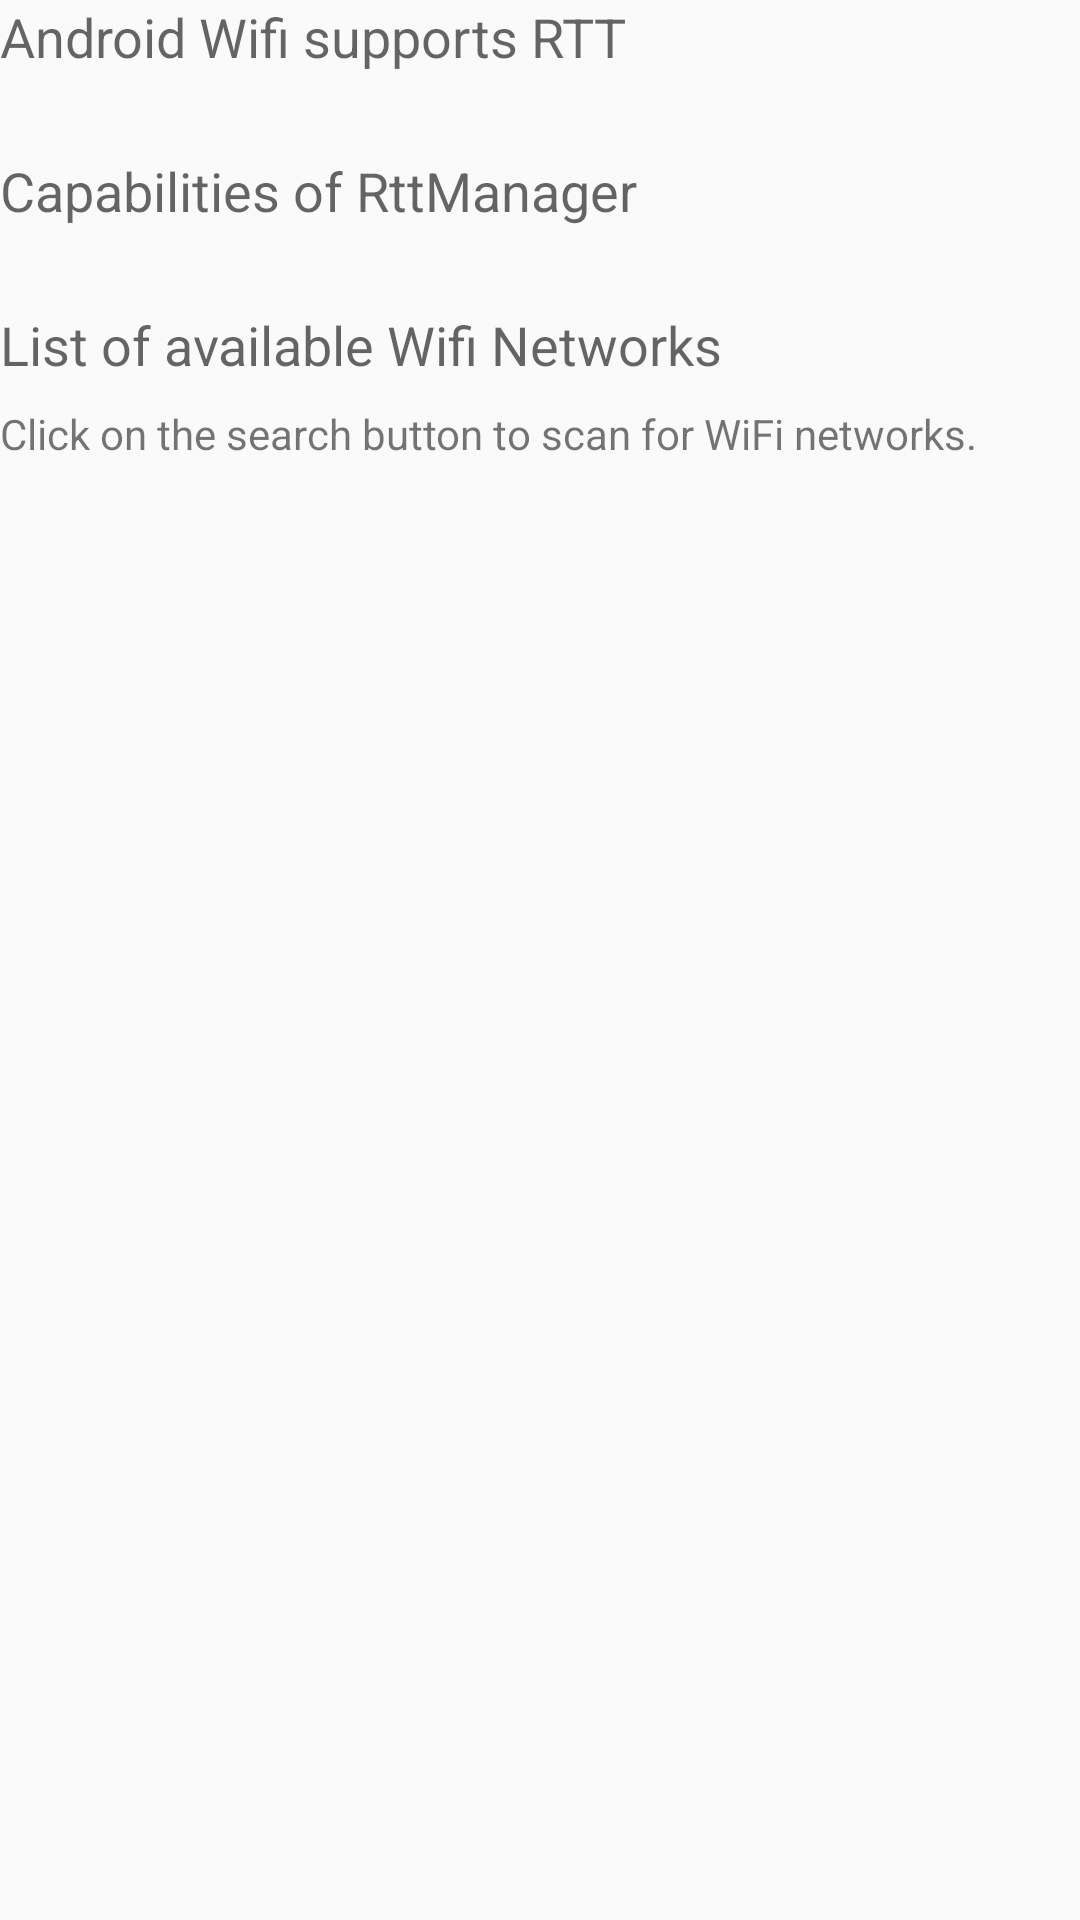

Here is an Android app screen rendered from its layout file. Give the layout XML and the strings, colors and styles it references.
<!-- AndroidManifest.xml: application theme AppTheme -->
<!-- res/layout/content_main.xml -->
<?xml version="1.0" encoding="utf-8"?>
<android.support.constraint.ConstraintLayout
    xmlns:android="http://schemas.android.com/apk/res/android"
    xmlns:app="http://schemas.android.com/apk/res-auto"
    xmlns:tools="http://schemas.android.com/tools"
    android:id="@+id/content_main"
    android:layout_width="match_parent"
    android:layout_height="match_parent"
    android:layout_marginBottom="@dimen/activity_vertical_margin"
    android:layout_marginEnd="@dimen/activity_horizontal_margin"
    android:layout_marginStart="@dimen/activity_horizontal_margin"
    android:layout_marginTop="@dimen/activity_vertical_margin"
    app:layout_behavior="@string/appbar_scrolling_view_behavior"
    tools:context="de.example.android.rttmanager.wifi.MainActivity"
    tools:showIn="@layout/activity_main">

    <TextView
        android:id="@+id/textView2"
        android:layout_width="wrap_content"
        android:layout_height="wrap_content"
        android:text="@string/android_wifi_supports_rtt"
        android:textAppearance="@style/TextAppearance.AppCompat.Medium"
        app:layout_constraintLeft_toLeftOf="parent"
        app:layout_constraintTop_toTopOf="parent"/>

    <TextView
        android:id="@+id/txtDeviceToAPSupported"
        android:layout_width="wrap_content"
        android:layout_height="wrap_content"
        app:layout_constraintLeft_toLeftOf="@+id/textView2"
        app:layout_constraintTop_toBottomOf="@+id/textView2"
        tools:text="True"/>

    <TextView
        android:id="@+id/textView3"
        android:layout_width="wrap_content"
        android:layout_height="wrap_content"
        android:layout_marginTop="8dp"
        android:text="@string/capabilities_of_rttmanager"
        android:textAppearance="@style/TextAppearance.AppCompat.Medium"
        app:layout_constraintLeft_toLeftOf="@+id/txtDeviceToAPSupported"
        app:layout_constraintTop_toBottomOf="@+id/txtDeviceToAPSupported"/>

    <TextView
        android:id="@+id/txtCapabilities"
        android:layout_width="wrap_content"
        android:layout_height="wrap_content"
        app:layout_constraintLeft_toLeftOf="@+id/textView3"
        app:layout_constraintTop_toBottomOf="@+id/textView3"
        tools:text="Support a super cool features."/>

    <TextView
        android:id="@+id/textView5"
        android:layout_width="wrap_content"
        android:layout_height="wrap_content"
        android:layout_marginTop="8dp"
        android:text="@string/list_of_available_wifi_networks"
        android:textAppearance="@style/TextAppearance.AppCompat.Medium"
        app:layout_constraintLeft_toLeftOf="@+id/txtCapabilities"
        app:layout_constraintTop_toBottomOf="@+id/txtCapabilities"/>

    <android.support.v7.widget.RecyclerView
        android:id="@+id/listWifiNetworks"
        android:layout_width="0dp"
        android:layout_height="wrap_content"
        android:visibility="gone"
        app:layout_behavior="@string/appbar_scrolling_view_behavior"
        app:layout_constraintLeft_toLeftOf="@+id/textView5"
        app:layout_constraintTop_toBottomOf="@+id/textView5"
        />

    <TextView
        android:id="@+id/lblSearchHint"
        android:layout_width="wrap_content"
        android:layout_height="wrap_content"
        android:layout_marginTop="8dp"
        android:text="@string/click_on_the_search_button_to_scan_for_wifi_networks"
        app:layout_constraintLeft_toLeftOf="@+id/textView5"
        app:layout_constraintTop_toBottomOf="@+id/textView5"
        />


</android.support.constraint.ConstraintLayout>
<!-- res/layout/activity_main.xml (included above) -->
<?xml version="1.0" encoding="utf-8"?>
<android.support.design.widget.CoordinatorLayout
    xmlns:android="http://schemas.android.com/apk/res/android"
    xmlns:app="http://schemas.android.com/apk/res-auto"
    xmlns:tools="http://schemas.android.com/tools"
    android:layout_width="match_parent"
    android:layout_height="match_parent"
    android:fitsSystemWindows="true"
    android:id="@+id/coordinator"
    tools:context="de.example.android.rttmanager.wifi.MainActivity">

    <android.support.design.widget.AppBarLayout
        android:layout_width="match_parent"
        android:layout_height="wrap_content"
        android:theme="@style/AppTheme.AppBarOverlay">

        <android.support.v7.widget.Toolbar
            android:id="@+id/toolbar"
            android:layout_width="match_parent"
            android:layout_height="?attr/actionBarSize"
            android:background="?attr/colorPrimary"
            app:popupTheme="@style/AppTheme.PopupOverlay"/>

    </android.support.design.widget.AppBarLayout>

    <include layout="@layout/content_main"/>

    <android.support.design.widget.FloatingActionButton
        android:id="@+id/fab"
        android:layout_width="wrap_content"
        android:layout_height="wrap_content"
        android:layout_gravity="bottom|end"
        android:layout_margin="@dimen/fab_margin"
        app:srcCompat="@drawable/ic_search_24dp"/>

</android.support.design.widget.CoordinatorLayout>
<!-- resources referenced by this layout -->
<resources>
  <string name="android_wifi_supports_rtt">Android Wifi supports RTT</string>
  <string name="capabilities_of_rttmanager">Capabilities of RttManager</string>
  <string name="click_on_the_search_button_to_scan_for_wifi_networks">Click on the search button to scan for WiFi networks.</string>
  <string name="list_of_available_wifi_networks">List of available Wifi Networks</string>
  <style name="AppTheme.AppBarOverlay" parent="ThemeOverlay.AppCompat.Dark.ActionBar" />
  <style name="AppTheme.PopupOverlay" parent="ThemeOverlay.AppCompat.Light" />
  <style name="AppTheme" parent="Theme.AppCompat.Light.DarkActionBar">
          
          <item name="colorPrimary">@color/colorPrimary</item>
          <item name="colorPrimaryDark">@color/colorPrimaryDark</item>
          <item name="colorAccent">@color/colorAccent</item>
      </style>
  <color name="colorPrimary">#F9A51A</color>
  <color name="colorPrimaryDark">#C78414</color>
  <color name="colorAccent">#F9A51A</color>
</resources>
